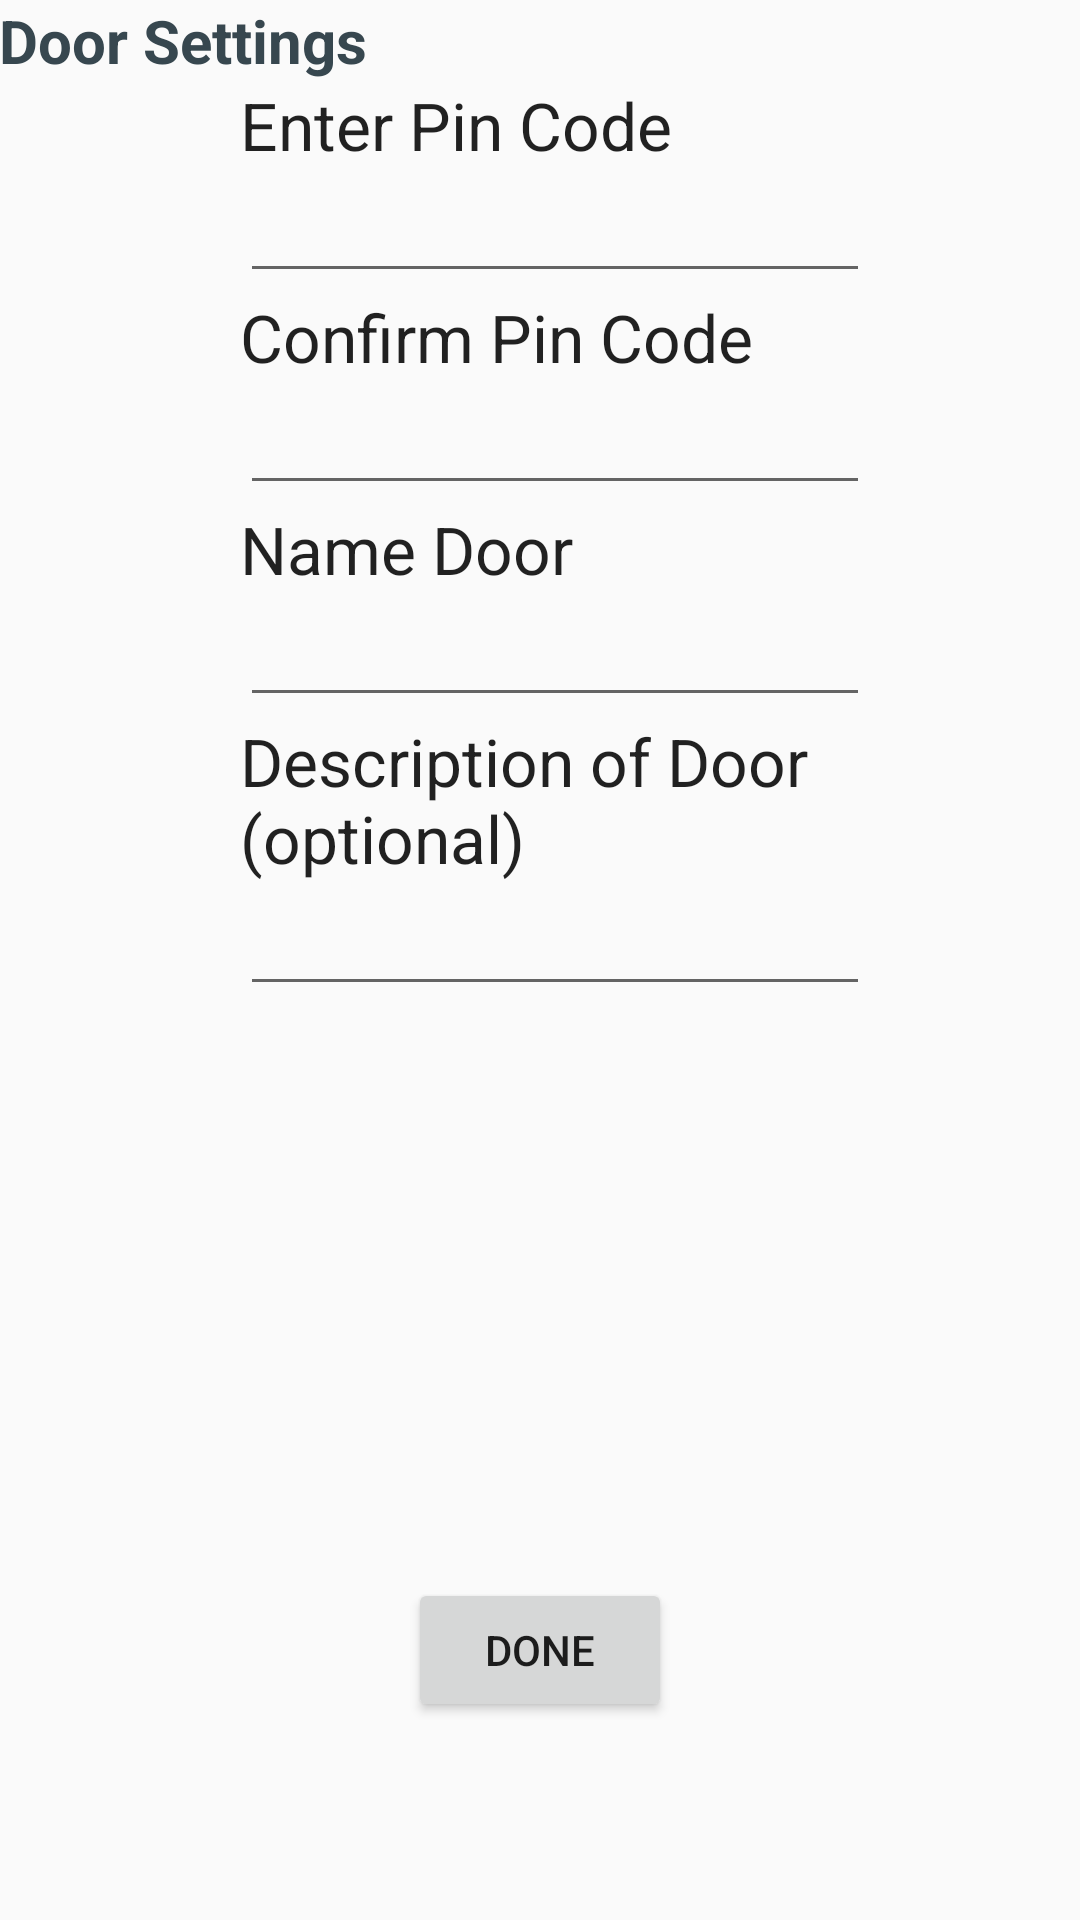

Android layout source for this screen:
<!-- AndroidManifest.xml: application theme AppTheme -->
<!-- res/layout/activity_registration4.xml -->
<?xml version="1.0" encoding="utf-8"?>
<RelativeLayout xmlns:android="http://schemas.android.com/apk/res/android"
    xmlns:tools="http://schemas.android.com/tools"
    xmlns:app="http://schemas.android.com/apk/res-auto" android:layout_width="match_parent"
    android:layout_height="match_parent" android:paddingLeft="@dimen/activity_horizontal_margin"
    android:paddingRight="@dimen/activity_horizontal_margin"
    android:paddingTop="@dimen/activity_vertical_margin"
    android:paddingBottom="@dimen/activity_vertical_margin"
    app:layout_behavior="@string/appbar_scrolling_view_behavior"
    tools:context=".Main_ScreenActivity"
    tools:showIn="@layout/header_registration4">

    <TextView
        android:layout_width="wrap_content"
        android:layout_height="wrap_content"
        android:id="@+id/editText_userreg4"
        android:layout_alignParentTop="true"
        android:text="Door Settings"
        android:layout_alignParentLeft="true"
        android:layout_alignParentStart="true"
        android:layout_alignParentRight="true"
        android:layout_alignParentEnd="true"
        android:textSize="20dp"
        android:textStyle="bold"
        android:textColor="@color/material_blue_grey_800"/>


    <TextView
        android:layout_width="wrap_content"
        android:layout_height="wrap_content"
        android:textAppearance="?android:attr/textAppearanceLarge"
        android:text="Enter Pin Code"
        android:id="@+id/textView_pin"
        android:layout_below="@+id/editText_userreg4"
        android:layout_alignRight="@+id/button_done"
        android:layout_alignEnd="@+id/button_done" />

    <EditText
        android:layout_width="wrap_content"
        android:layout_height="wrap_content"
        android:inputType="numberPassword"
        android:ems="10"
        android:id="@+id/editText_pin"
        android:password="true"
        android:layout_below="@+id/textView_pin"
        android:layout_alignLeft="@+id/textView_pin"
        android:layout_alignStart="@+id/textView_pin" />


    <TextView
        android:layout_width="wrap_content"
        android:layout_height="wrap_content"
        android:textAppearance="?android:attr/textAppearanceLarge"
        android:text="Confirm Pin Code"
        android:id="@+id/textview_confirmpin"
        android:layout_below="@+id/editText_pin"
        android:layout_alignLeft="@+id/editText_pin"
        android:layout_alignStart="@+id/editText_pin" />

    <EditText
        android:layout_width="wrap_content"
        android:layout_height="wrap_content"
        android:inputType="numberPassword"
        android:ems="10"
        android:id="@+id/editText_confirmpin"
        android:password="true"
        android:layout_below="@+id/textview_confirmpin"
        android:layout_alignLeft="@+id/textview_confirmpin"
        android:layout_alignStart="@+id/textview_confirmpin" />

    <TextView
        android:layout_width="wrap_content"
        android:layout_height="wrap_content"
        android:textAppearance="?android:attr/textAppearanceLarge"
        android:text="Name Door"
        android:id="@+id/textView_nameDoor"
        android:layout_below="@+id/editText_confirmpin"
        android:layout_alignLeft="@+id/editText_confirmpin"
        android:layout_alignStart="@+id/editText_confirmpin" />

    <EditText
        android:layout_width="wrap_content"
        android:layout_height="wrap_content"
        android:inputType="text"
        android:ems="10"
        android:id="@+id/editText_nameDoor"
        android:layout_below="@+id/textView_nameDoor"
        android:layout_alignLeft="@+id/textView_nameDoor"
        android:layout_alignStart="@+id/textView_nameDoor" />

    <TextView
        android:layout_width="wrap_content"
        android:layout_height="wrap_content"
        android:textAppearance="?android:attr/textAppearanceLarge"
        android:text="Description of Door (optional)"
        android:id="@+id/textView_desc_Door"
        android:layout_below="@+id/editText_nameDoor"
        android:layout_alignLeft="@+id/editText_nameDoor"
        android:layout_alignStart="@+id/editText_nameDoor" />

    <EditText
        android:layout_width="wrap_content"
        android:layout_height="wrap_content"
        android:inputType="text"
        android:ems="10"
        android:id="@+id/editText_desc_Door"
        android:layout_below="@+id/textView_desc_Door"
        android:layout_alignLeft="@+id/textView_desc_Door"
        android:layout_alignStart="@+id/textView_desc_Door" />

    <Button
        android:layout_width="wrap_content"
        android:layout_height="wrap_content"
        android:text="Done"
        android:id="@+id/button_done"
        android:layout_alignParentBottom="true"
        android:layout_centerHorizontal="true"
        android:layout_marginBottom="66dp"
        android:onClick="ButtonDone" />


</RelativeLayout>
<!-- res/layout/header_registration4.xml (included above) -->
<?xml version="1.0" encoding="utf-8"?>
<android.support.design.widget.CoordinatorLayout
    xmlns:android="http://schemas.android.com/apk/res/android"
    xmlns:app="http://schemas.android.com/apk/res-auto"
    xmlns:tools="http://schemas.android.com/tools" android:layout_width="match_parent"
    android:layout_height="match_parent" android:fitsSystemWindows="true"
    tools:context=".Main_ScreenActivity">

    <android.support.design.widget.AppBarLayout android:layout_height="wrap_content"
        android:layout_width="match_parent" android:theme="@style/AppTheme.AppBarOverlay">

        <android.support.v7.widget.Toolbar android:id="@+id/toolbar"
            android:layout_width="match_parent" android:layout_height="?attr/actionBarSize"
            android:background="?attr/colorPrimary" app:popupTheme="@style/AppTheme.PopupOverlay"
            app:title="@string/app_name" />

    </android.support.design.widget.AppBarLayout>

    <include layout="@layout/activity_registration4" />



</android.support.design.widget.CoordinatorLayout>
<!-- resources referenced by this layout -->
<resources>
  <string name="app_name">Unlatch</string>
  <style name="AppTheme.AppBarOverlay" parent="ThemeOverlay.AppCompat.Dark.ActionBar" />
  <style name="AppTheme.PopupOverlay" parent="ThemeOverlay.AppCompat.Light" />
  <style name="AppTheme" parent="Theme.AppCompat.Light.DarkActionBar">
          
          <item name="colorPrimary">@color/colorPrimary</item>
          <item name="colorPrimaryDark">@color/colorPrimaryDark</item>
          <item name="colorAccent">@color/colorAccent</item>
      </style>
  <color name="colorPrimary">#734193</color>
  <color name="colorPrimaryDark">#401558</color>
  <color name="colorAccent">#4b80a6</color>
</resources>
